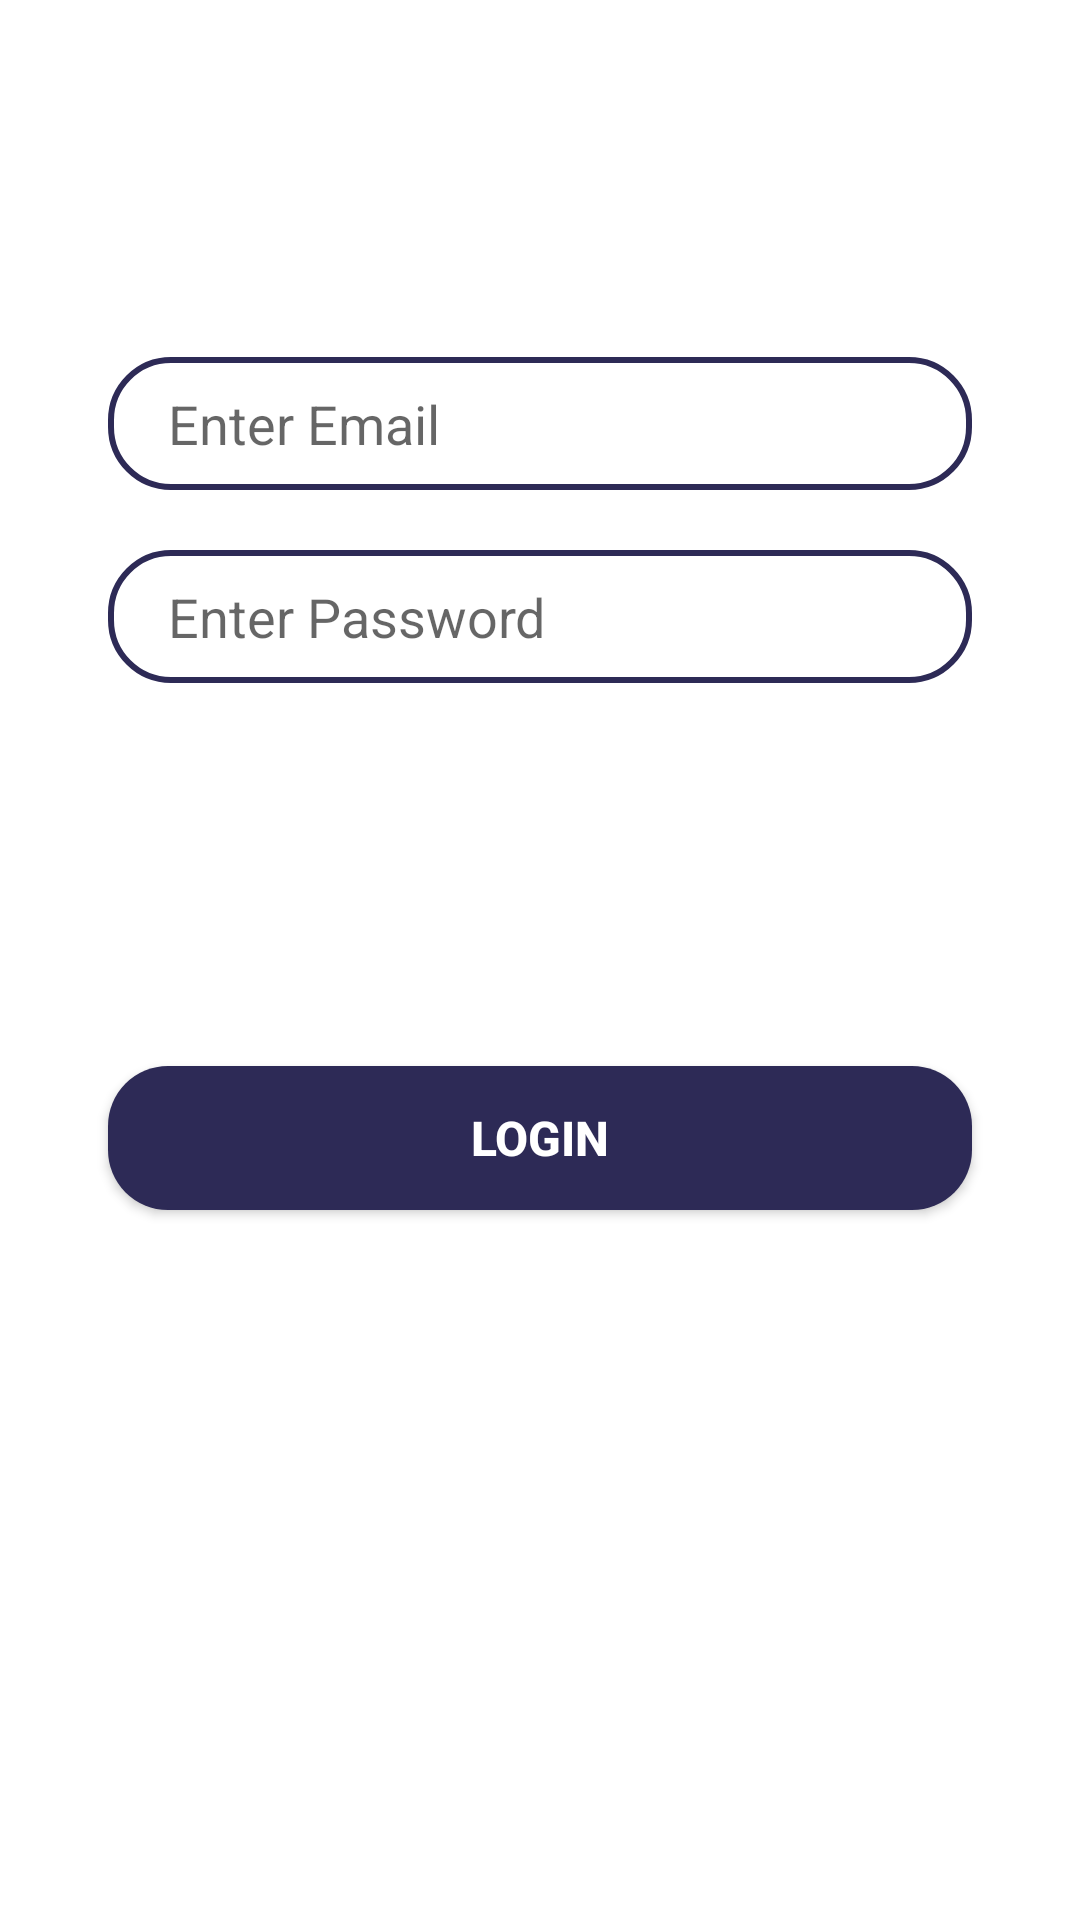

Layout XML and referenced resources for this Android screen:
<!-- AndroidManifest.xml: application theme Theme.AuthApp -->
<!-- res/layout/login_tab_fragment.xml -->
<?xml version="1.0" encoding="utf-8"?>
<androidx.constraintlayout.widget.ConstraintLayout xmlns:android="http://schemas.android.com/apk/res/android"
    android:layout_width="match_parent"
    android:layout_height="match_parent"
    xmlns:app="http://schemas.android.com/apk/res-auto">

    <EditText
        android:id="@+id/login_email"
        android:layout_width="0dp"
        android:layout_height="wrap_content"
        app:layout_constraintWidth_percent=".8"
        app:layout_constraintVertical_bias="0.2"
        app:layout_constraintHorizontal_bias="0.5"
        android:hint="Enter Email"
        android:paddingLeft="20dp"
        android:paddingTop="10dp"
        android:paddingBottom="10dp"
        android:background="@drawable/edittext_bg"
        app:layout_constraintBottom_toBottomOf="parent"
        app:layout_constraintStart_toStartOf="parent"
        app:layout_constraintEnd_toEndOf="parent"
        app:layout_constraintTop_toTopOf="parent"
        />

    <EditText
        android:id="@+id/login_password"
        android:layout_width="0dp"
        android:layout_height="wrap_content"
        app:layout_constraintWidth_percent=".8"
        app:layout_constraintVertical_bias="0"
        app:layout_constraintHorizontal_bias="0.5"
        android:hint="Enter Password"
        android:paddingLeft="20dp"
        android:paddingTop="10dp"
        android:paddingBottom="10dp"
        android:layout_marginTop="20dp"
        android:inputType="textPassword"
        android:background="@drawable/edittext_bg"
        app:layout_constraintBottom_toBottomOf="parent"
        app:layout_constraintStart_toStartOf="parent"
        app:layout_constraintEnd_toEndOf="parent"
        app:layout_constraintTop_toBottomOf="@+id/login_email"
        />

    <Button
        android:id="@+id/login"
        android:layout_width="0dp"
        android:layout_height="wrap_content"
        app:layout_constraintWidth_percent=".8"
        app:layout_constraintVertical_bias=".6"
        android:text="LOGIN"
        android:textStyle="bold"
        android:textSize="16sp"
        android:textColor="@color/white"
        android:background="@drawable/button_bg"
        app:layout_constraintBottom_toBottomOf="parent"
        app:layout_constraintStart_toStartOf="parent"
        app:layout_constraintEnd_toEndOf="parent"
        app:layout_constraintTop_toTopOf="parent"
        />

</androidx.constraintlayout.widget.ConstraintLayout>
<!-- resources referenced by this layout -->
<resources>
  <color name="white">#FFFFFFFF</color>
  <!-- drawable button_bg (drawable) -->
  <?xml version="1.0" encoding="utf-8"?>
  <shape xmlns:android="http://schemas.android.com/apk/res/android">
  
  
  
      <corners android:radius="20dp"/>
  
      <solid android:color="@color/background"/>
  </shape>
  <!-- drawable edittext_bg (drawable) -->
  <?xml version="1.0" encoding="utf-8"?>
  <shape xmlns:android="http://schemas.android.com/apk/res/android"
      android:shape="rectangle">
  
      <corners android:radius="20dp"/>
  
      <stroke android:width="2dp"
          android:color="@color/background"
          />
  
  </shape>
  <style name="Theme.AuthApp" parent="Theme.MaterialComponents.DayNight.DarkActionBar">
          
          <item name="colorPrimary">@color/background</item>
          <item name="colorPrimaryVariant">@color/background</item>
          <item name="colorOnPrimary">@color/white</item>
          
          <item name="colorSecondary">@color/teal_200</item>
          <item name="colorSecondaryVariant">@color/teal_700</item>
          <item name="colorOnSecondary">@color/black</item>
          
          <item name="android:statusBarColor" tools:targetApi="l">?attr/colorPrimaryVariant</item>
          
      </style>
  <color name="background">#2D2A56</color>
  <color name="teal_200">#FF03DAC5</color>
  <color name="teal_700">#FF018786</color>
  <color name="black">#FF000000</color>
</resources>
